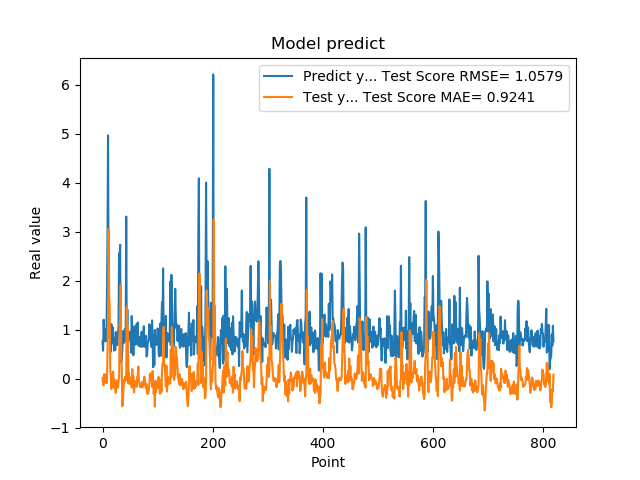

The table this chart was drawn from, first rows:
7.566530108451843262e-01, 1.493247602838897181e-02
5.684260129928588867e-01, -1.300022551893620648e-01
1.201630949974060059e+00, -1.394220331867438434e-01
8.802530169486999512e-01, 9.175086930970086097e-02
8.531429767608642578e-01, -5.083304577299139343e-02
7.591750025749206543e-01, 8.007617658538425387e-02
1.005007982254028320e+00, -8.328260688677424639e-02
7.687720060348510742e-01, 3.825919189271546894e-02
1.740013241767883301e+00, -9.009481390815983481e-02
2.913533687591552734e+00, 5.270611127491444670e-01
4.963075160980224609e+00, 1.319206780952444369e+00
1.471215128898620605e+00, 3.055507409995302126e+00
1.000648975372314453e+00, 1.701330265828693289e+00
8.220189809799194336e-01, 1.474234325510596300e+00
9.362199902534482643e-01, 1.685809327673951918e-01
5.486897230148315430e-01, 5.526697565966639386e-02
1.111255049705505371e+00, -2.126311019595122365e-01
7.148039937019348145e-01, 9.190773408289644453e-02
1.052167057991027832e+00, -1.710296308830732415e-01
8.955980539321898304e-01, 1.413477124260637263e-01
7.769405245780944824e-01, -2.067175162177095626e-02
5.699509978294372559e-01, -1.050056979634869832e-02
8.244060277938842773e-01, -2.039171191775036029e-01
5.800840258598327637e-01, -1.261462385428709365e-01
9.488009810447691761e-01, -2.933927744783494940e-01
7.918390035629272461e-01, -3.525841217446767234e-02
6.937990188598632812e-01, -1.431666804554666828e-01
6.834830045700073242e-01, -1.108300575715229358e-01
9.433320164680479847e-01, -1.838401204220871110e-01
1.032713770866394043e+00, -6.242629867218196099e-02
2.556216001510620117e+00, 3.225486420136076254e-02
2.464895963668823242e+00, 1.039857296644807860e+00
2.728049993515014204e+00, 1.276839440203649589e+00
3.558506965637206476e-01, 1.905832460926961014e+00
3.262020051479339600e-01, 5.065842074292997710e-01
3.781589865684509277e-01, 1.638557294266714537e-01
6.306380033493041992e-01, -5.658431652985236315e-01
8.854129910469055176e-01, -4.172695147789081127e-01
9.743152856826782227e-01, -2.065717004660949652e-01
7.307389974594116211e-01, -2.940105720108299181e-02
9.521890282630921520e-01, -7.770832839202736209e-02
1.011654973030090332e+00, 4.062744146413056756e-02
7.643579840660095215e-01, 3.634217410580938695e-02
3.306220054626464844e+00, -2.995257921064020321e-02
7.543110251426696777e-01, 1.462933395052997909e+00
1.409499049186706321e+00, 2.996773224570946637e-01
6.401469707489013672e-01, 1.064067505693086613e+00
8.640019893646240234e-01, -9.858208787627525949e-02
8.469420075416564941e-01, 1.116744106134437281e-01
7.976629734039306641e-01, -1.058340379235361978e-01
9.555831551551821068e-01, -6.663983798573025474e-02
9.546210169792175293e-01, 1.345352208450521087e-02
5.251880288124084473e-01, 2.433564121344193587e-02
1.275226235389709695e+00, -1.808825978159364911e-01
8.355640172958374023e-01, 1.915801919380393792e-01
7.640249729156494141e-01, -7.856495293190410290e-02
4.752210080623626154e-01, 4.277328747706460321e-02
7.414129972457885742e-01, -2.814264383340078779e-01
1.069700956344604492e+00, -1.958315584665226150e-01
7.892770171165466309e-01, -4.704659448989007703e-02
6.914690136909484863e-01, -7.243901874270769481e-02
... 759 more rows
